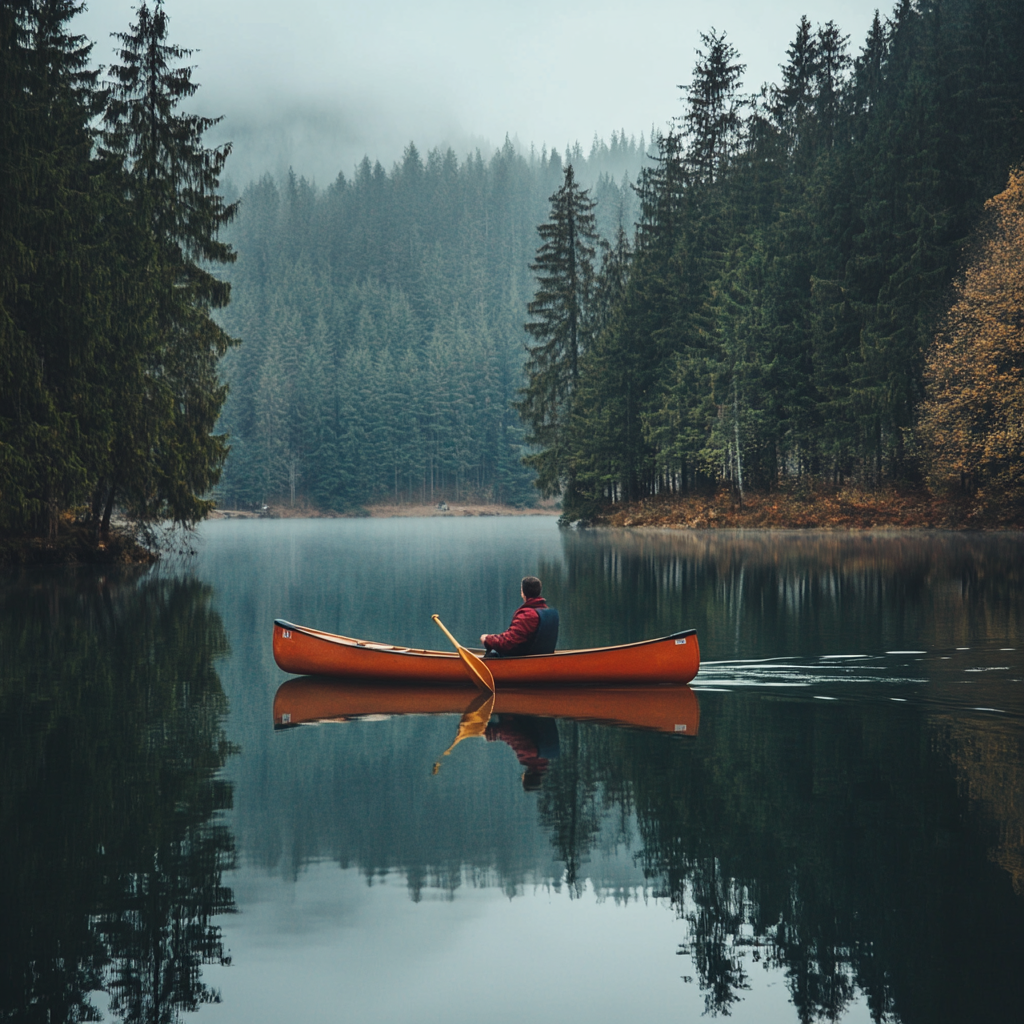
Generation parameters embedded in this image by Midjourney (PNG 'Description' text chunk):
a man is rowing a canoe on a lake . --v 6.1 Job ID: 52a7b157-d891-4550-afd7-cbb16d90d051